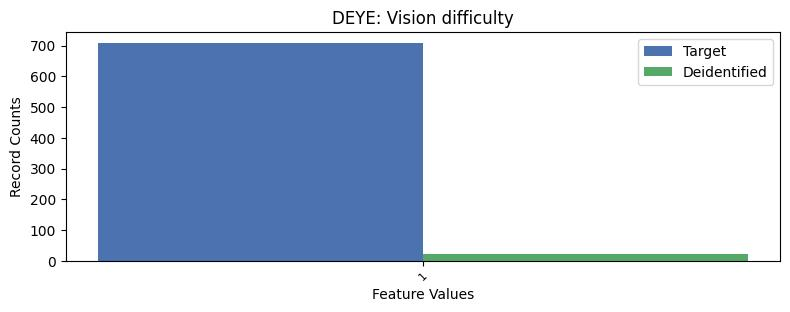

The data file committed next to this chart (first rows):
, DEYE, count_target, count_deidentified
0, 2, 26544, 2190
1, 1, 709, 21
